Run: headless pygame with SDL's dummy video driver; simulated clock (each Clock.tick advances the game by its frame time, no real sleeping); random seed 0; keys injected as events and as key.get_pressed() state; mouse plan: one left click at the window centre at the start of phase 2, then a move to the lower-right quarter at the start of phase 3.
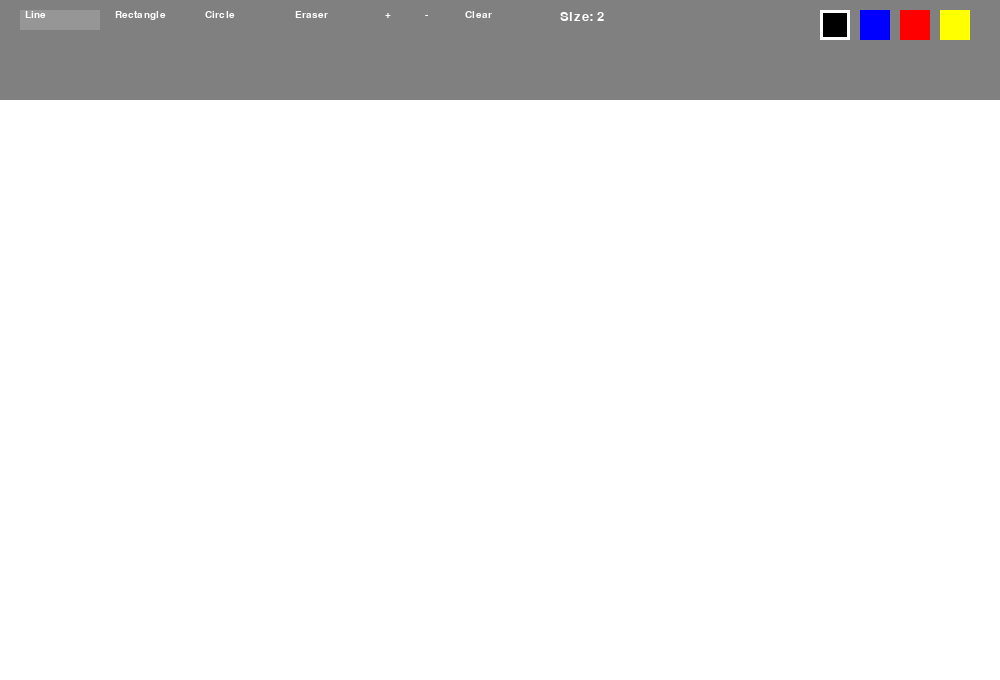
Frame 1 of 4 · flips 1–60 · no input
Frame 2 of 4 · flips 61–180 · clicked the window centre · tapped SPACE, RETURN · held RIGHT (→), D · screen unchanged from frame 1, image omitted
Frame 3 of 4 · flips 181–300 · moved the mouse to the lower-right quarter · held DOWN (↓), S · screen unchanged from frame 2, image omitted
Frame 4 of 4 · flips 301–420 · held LEFT (←), A, UP (↑), W · screen unchanged from frame 3, image omitted

The pygame program that drew these frames:

import pygame

pygame.init()

# Screen and canvas sizes
width = 1000
height = 680
sidebar_height = 100  # Интерфейс теперь сверху

screen = pygame.display.set_mode((width, height))
canva = pygame.Surface((width, height - sidebar_height))

# Colors
white = (255, 255, 255)
black = (0, 0, 0)
blue = (0, 0, 255)
red = (255, 0, 0)
yellow = (255, 255, 0)
grey = (128, 128, 128)
light_grey = (150, 150, 150)

# Constants
running = True
mouse_click = False
last_mouse_pos = None
painting_mode = 'line'
scale = 2  # Brush size
current_color = black  # Default brush color
start_pos = None

# Font
font = pygame.font.SysFont("Leelawadee", 20)
font_small = pygame.font.SysFont("Leelawadee", 15)
# Tool buttons
buttons = {
    "line":         pygame.Rect(20, 10, 80, 20),
    "rectangle":    pygame.Rect(110, 10, 80, 20),
    "circle":       pygame.Rect(200, 10, 80, 20),
    "eraser":       pygame.Rect(290, 10, 80, 20),
    "+":            pygame.Rect(380, 10, 30, 20),
    "-":            pygame.Rect(420, 10, 30, 20),
    "clear":        pygame.Rect(460, 10, 80, 20),
}

button_states = {mode: False for mode in buttons}  # The status of button(click or not)
# Color selection buttons
color_buttons = {
    black: pygame.Rect(820, 10, 30, 30),
    blue: pygame.Rect(860, 10, 30, 30),
    red: pygame.Rect(900, 10, 30, 30),
    yellow: pygame.Rect(940, 10, 30, 30),
}

screen.fill(black)
canva.fill(white)

def draw_buttons():
    for mode, rect in buttons.items():
        color = (233, 233, 233) if button_states[mode] else (light_grey if painting_mode == mode else grey)
        pygame.draw.rect(screen, color, rect)
        text = font_small.render(mode.capitalize(), True, white)
        screen.blit(text, (rect.x + 5, rect.y))

    scale_text = font.render(f"Size: {scale}", True, white)
    screen.blit(scale_text, (560, 10))

    for color, rect in color_buttons.items():
        pygame.draw.rect(screen, color, rect)
        if color == current_color:
            pygame.draw.rect(screen, white, rect, 3)  # Highlight active color

def handle_events():
    global running, mouse_click, last_mouse_pos, painting_mode, scale, current_color

    for event in pygame.event.get():
        if event.type == pygame.QUIT:
            running = False

        if event.type == pygame.MOUSEBUTTONDOWN:
            mouse_click = True
            mx, my = pygame.mouse.get_pos()

            for mode, rect in buttons.items():
                if rect.collidepoint(mx, my):
                    if mode == "+" and scale < 30:
                        scale += 1
                    elif mode == "-" and scale > 1:
                        scale -= 1
                    elif mode == "clear":
                        canva.fill(white)
                    else:
                        painting_mode = mode
                if rect.collidepoint(event.pos):
                    button_states[mode] = True  # Button is clicked

            for color, rect in color_buttons.items():
                if rect.collidepoint(mx, my):
                    current_color = color

            if my >= sidebar_height:
                global start_pos
                start_pos = (mx, my - sidebar_height)  # Handle the start position

        if event.type == pygame.MOUSEBUTTONUP:
            for mode, rect in buttons.items():
                if rect.collidepoint(event.pos):
                    button_states[mode] = False  # Button is released

            mouse_click = False
            last_mouse_pos = None
            if start_pos is not None:
                mx, my = pygame.mouse.get_pos()
                my -= sidebar_height

                width = abs(mx - start_pos[0])
                height = abs(my - start_pos[1])

                if painting_mode == "rectangle":
                    pygame.draw.rect(canva, current_color,
                                     (min(start_pos[0], mx), min(start_pos[1], my), width, height), scale)

                elif painting_mode == "circle":
                    radius = max(width, height) // 2
                    center = (min(start_pos[0], mx) + width // 2, min(start_pos[1], my) + height // 2)
                    pygame.draw.circle(canva, current_color, center, radius, scale)

            start_pos = None

def update():
    global last_mouse_pos

    mx, my = pygame.mouse.get_pos()
    my -= sidebar_height

    if mouse_click and last_mouse_pos is not None and my >= 0:
        if painting_mode == 'line':
            pygame.draw.line(canva, current_color, last_mouse_pos, (mx, my), scale)
        elif painting_mode == 'eraser':
            pygame.draw.line(canva, white, last_mouse_pos, (mx, my), scale)

    if mouse_click and my >= 0:
        last_mouse_pos = (mx, my)

def render():
    screen.fill(black)
    pygame.draw.rect(screen, grey, (0, 0, width, sidebar_height))  # Draw top bar
    screen.blit(canva, (0, sidebar_height))  # Display the canvas
    draw_buttons()

    if mouse_click and start_pos:
        mx, my = pygame.mouse.get_pos()
        my -= sidebar_height

        width_l = abs(mx - start_pos[0])
        height_l = abs(my - start_pos[1])

        if painting_mode == "rectangle":
            pygame.draw.rect(screen, current_color,
                             (min(start_pos[0], mx),
                              sidebar_height + min(start_pos[1], my), width_l, height_l), scale)

        elif painting_mode == "circle":
            radius = max(width_l, height_l) // 2
            center = (min(start_pos[0], mx) + width_l // 2,
                      sidebar_height + min(start_pos[1], my) + height_l // 2)
            pygame.draw.circle(screen, current_color, center, radius, scale)

while running:
    handle_events()
    update()
    render()
    pygame.display.flip()

pygame.quit()
